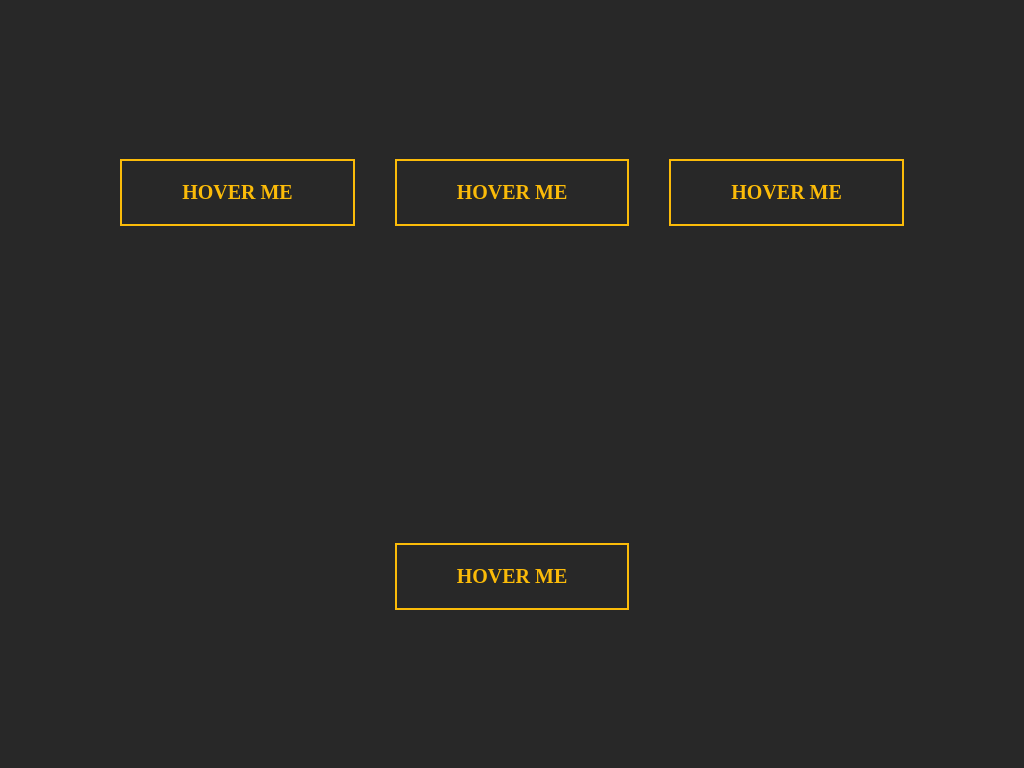

Recreate this image using only HTML and CSS.

<!-- file: index.html -->
<!DOCTYPE html>
<html lang="en">
<head>
    <meta charset="UTF-8">
    <meta name="viewport" content="width=device-width, initial-scale=1.0">
    <link rel="stylesheet" href="style.css">
    <!-- <link rel="stylesheet" href="@import url('https://fonts.googleapis.com/css2?family=Poppins&display=swap');"> -->
    <title>Pure Css Button With Sliding Background Hover Effects Css Animation</title>
</head>
<body>
    <a href="#" class="btn btn-1">Hover Me</a>
    <a href="#" class="btn btn-2">Hover Me</a>
    <a href="#" class="btn btn-3">Hover Me</a>
    <a href="#" class="btn btn-4">Hover Me</a>
</body>
</html>

/* file: style.css */
@import url('https://fonts.googleapis.com/css2?family=Roboto&display=swap');
*
{
    margin: 0;
    padding: 0;
    box-sizing: border-box;
}

body
{
    font-family: "Roboto", serif;
    width: 100%;
    height: 100vh;
    display: flex;
    justify-content: center;
    align-items: center;
    background-color: #282828;
    flex-wrap: wrap;
    /* transition: all 0.2s linear; */
}

.btn
{
    position: relative;
    font-size: 20px;
    color: #FBBB09;
    border: 2px solid #FBBB09;
    background: transparent;
    margin: 0 20px;
    padding: 20px 60px;
    text-decoration: none;
    text-transform: uppercase;
    font-weight: bolder;
    white-space: nowrap;
    text-align: center;
    transition: 0.4s all ease-in-out 0s;
    /* flex: 1 1 50px; flex-grow 1 (give three-equal-width-space), flex-shrink (but properlt shrink) , flex-basis(minimum-width-(200px)) */
}

.btn:hover
{
    color: black;
}

.btn::before
{
    content: "";
    position: absolute;
    top: 0;
    left: 0;
    width: 100%;
    height: 100%;
    background-color: #FBBB09;
    z-index: -1;
    transition: 0.4s all ease-in-out 0s;
}

.btn-1::before
{
    height: 0;
}

.btn-1:hover::before
{
    top: unset;
    bottom: 0;
    height: 100%;
}

.btn-2::before
{
    top: unset;
    bottom: 0;
    height: 0;
}

.btn-2:hover::before
{
    bottom: unset;
    top: 0;
    height: 100%;
}

.btn-3::before
{
    left: unset;
    right: 0;
    width: 0;
}

.btn-3:hover::before
{
    right: unset;
    left: 0;
    width: 100%;
}

.btn-4::before
{
    right: unset;
    left: 0;
    width: 0;
}

.btn-4:hover::before
{
    left: unset;
    right: 0;
    width: 100%;
}

